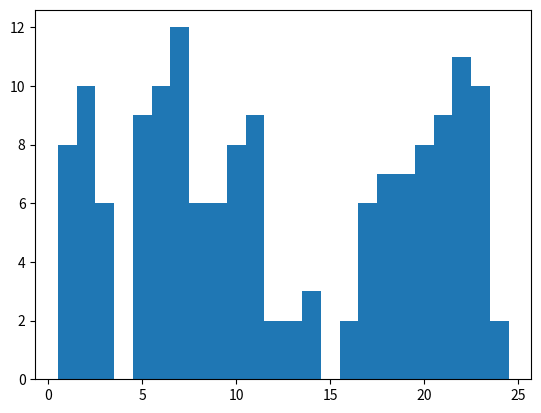

Write Python code to recreate this figure.
import random
import matplotlib.pyplot as plt

x = []
y = []

for i in range(0,24):
    x.append(i+1)
    y.append(random.randint(0,12))

print(y)
plt.bar(x,y, width=1)
plt.show()